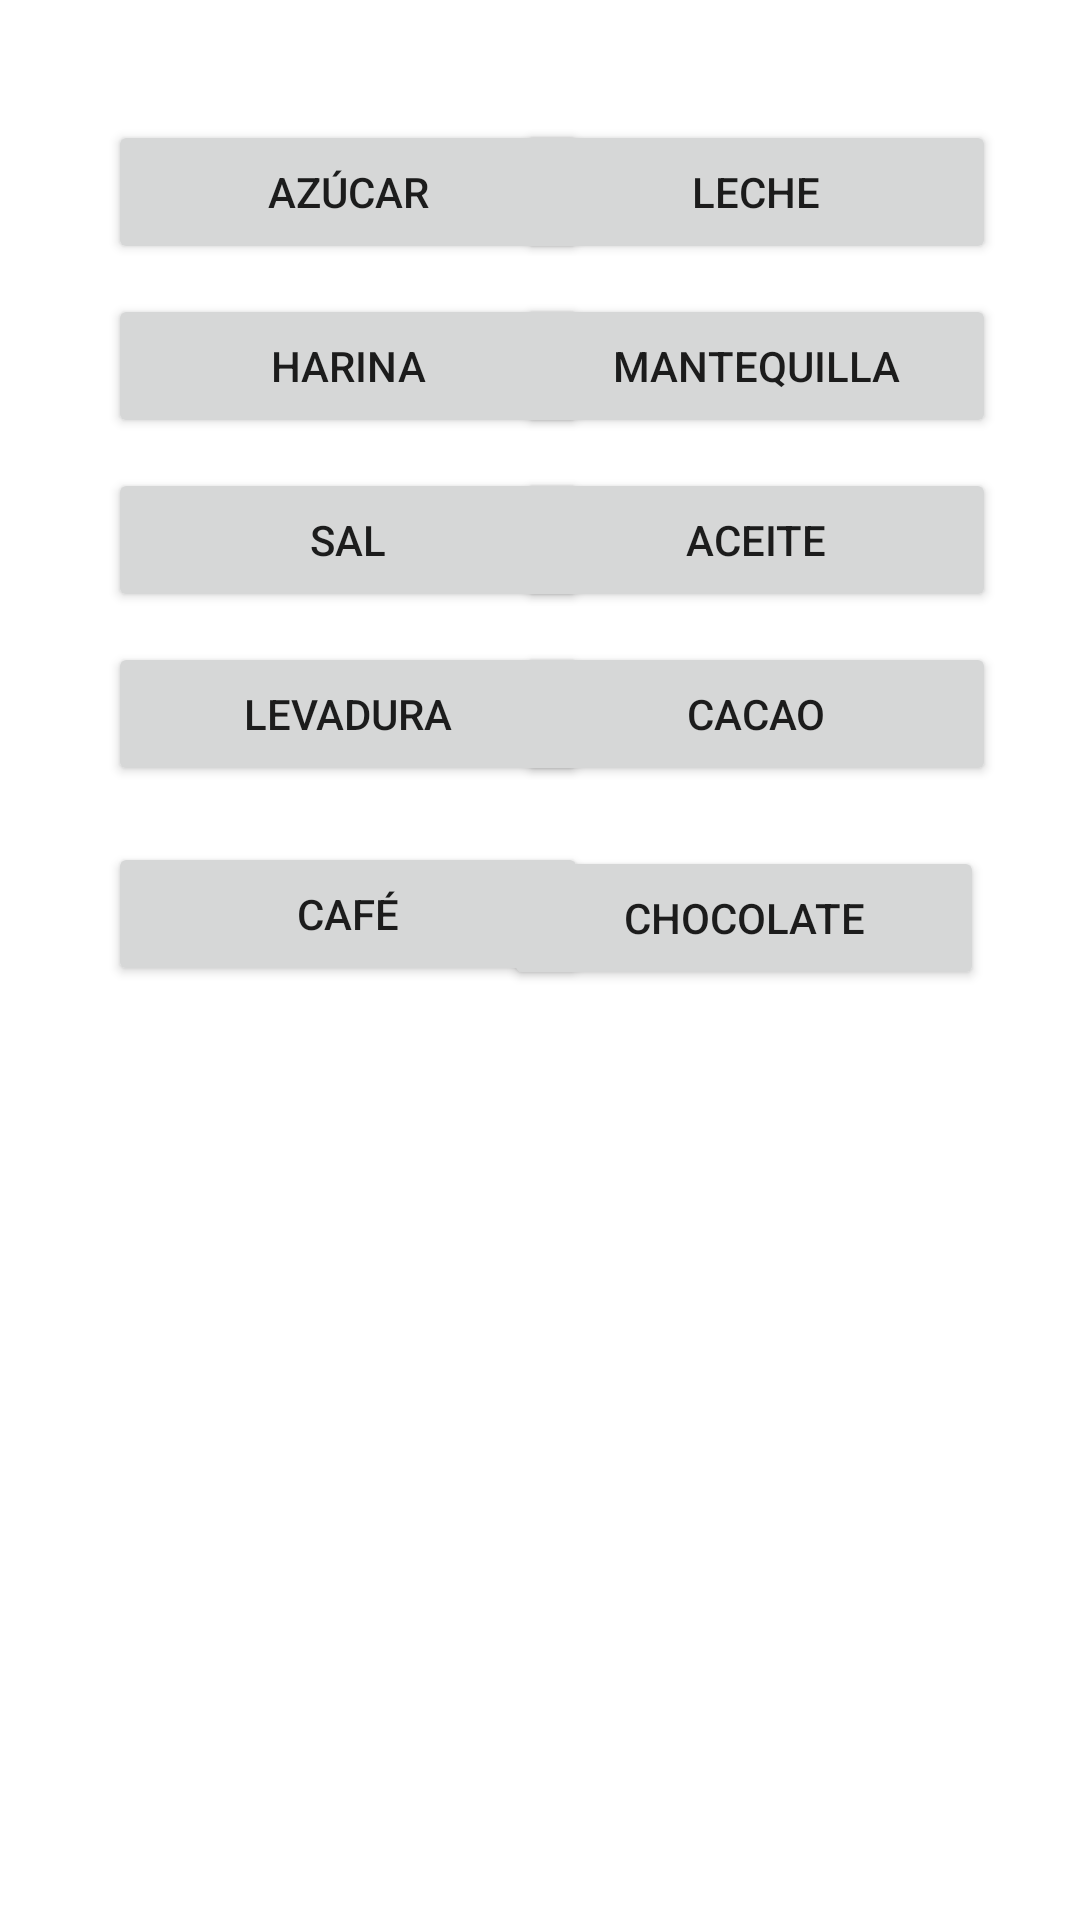

Here is an Android app screen rendered from its layout file. Give the layout XML and the strings, colors and styles it references.
<!-- AndroidManifest.xml: application theme Theme.ShopingList -->
<!-- res/layout/second_activity.xml -->
<?xml version="1.0" encoding="utf-8"?>
<androidx.constraintlayout.widget.ConstraintLayout xmlns:android="http://schemas.android.com/apk/res/android"
    xmlns:app="http://schemas.android.com/apk/res-auto"
    android:layout_width="match_parent"
    android:layout_height="match_parent">

    <Button
        android:id="@+id/button1"
        style="@style/Widget.AppCompat.Button.Small"
        android:layout_width="160dp"
        android:layout_height="wrap_content"
        android:layout_marginStart="36dp"
        android:layout_marginTop="40dp"
        android:onClick="addAzucar"
        android:text="@string/azucar"
        app:layout_constraintStart_toStartOf="parent"
        app:layout_constraintTop_toTopOf="parent"
       />

    <Button
        android:id="@+id/button2"
        style="@style/Widget.AppCompat.Button"
        android:layout_width="160dp"
        android:layout_height="wrap_content"
        android:layout_marginTop="40dp"
       
        android:onClick="addLeche"
        android:text="@string/leche"
        app:layout_constraintStart_toEndOf="@+id/button1"
        app:layout_constraintStart_toStartOf="@+id/button4"
        app:layout_constraintTop_toTopOf="parent" />

    <Button
        android:id="@+id/button3"
       
        android:layout_width="160dp"
        android:layout_height="wrap_content"
        android:layout_marginStart="36dp"
        android:layout_marginTop="10dp"
        android:onClick="addHarina"
        android:text="@string/harina"
        app:layout_constraintStart_toStartOf="parent"
        app:layout_constraintTop_toBottomOf="@+id/button1" />


    <Button
        android:id="@+id/button4"
        android:layout_width="160dp"
       
        android:layout_height="wrap_content"
        android:layout_marginTop="10dp"
        android:onClick="addMantequilla"
        android:text="@string/mantequilla"
        app:layout_constraintStart_toStartOf="@+id/button6"
        app:layout_constraintTop_toBottomOf="@+id/button2" />

    <Button
        android:id="@+id/button6"
        android:layout_width="160dp"
       
        android:layout_height="wrap_content"
        android:layout_marginTop="10dp"
        android:onClick="addAceite"
        android:text="@string/aceite"
        app:layout_constraintStart_toStartOf="@+id/button16"
        app:layout_constraintTop_toBottomOf="@+id/button4" />

    <Button
        android:id="@+id/button5"
       
        android:layout_width="160dp"
        android:layout_height="wrap_content"
        android:layout_marginStart="36dp"
        android:layout_marginTop="10dp"
        android:onClick="addSal"
        android:text="@string/sal"
        app:layout_constraintStart_toStartOf="parent"
        app:layout_constraintTop_toBottomOf="@+id/button3" />

    <Button
        android:id="@+id/button7"
        android:layout_width="160dp"
        android:layout_height="wrap_content"
        android:layout_marginStart="36dp"
        android:layout_marginTop="10dp"
        android:onClick="addLevadura"
        android:text="@string/levadura"
        app:layout_constraintStart_toStartOf="parent"
        app:layout_constraintTop_toBottomOf="@+id/button5" />

    <Button
        android:id="@+id/button16"
        android:layout_width="160dp"
        android:layout_height="wrap_content"
        android:layout_marginStart="4dp"
        android:layout_marginTop="10dp"
        android:onClick="addCacao"
        android:text="@string/cacao"
        app:layout_constraintStart_toStartOf="@+id/button18"
        app:layout_constraintTop_toBottomOf="@+id/button6" />

    <Button
        android:id="@+id/button17"
        android:layout_width="160dp"
        android:layout_height="wrap_content"
        android:layout_marginStart="36dp"
        android:layout_marginTop="10dp"
        android:onClick="addCafe"
        android:text="@string/cafe"
        app:layout_constraintBottom_toBottomOf="parent"
        app:layout_constraintStart_toStartOf="parent"
        app:layout_constraintTop_toBottomOf="@+id/button7"
        app:layout_constraintVertical_bias="0.027" />

    <Button
        android:id="@+id/button18"
        android:layout_width="160dp"
        android:layout_height="wrap_content"
        android:layout_marginTop="10dp"
        android:layout_marginEnd="32dp"
        android:onClick="addChocolate"
        android:text="@string/chocolate"
        app:layout_constraintBottom_toBottomOf="parent"
        app:layout_constraintEnd_toEndOf="parent"
        app:layout_constraintTop_toBottomOf="@+id/button16"
        app:layout_constraintVertical_bias="0.031" />

</androidx.constraintlayout.widget.ConstraintLayout>
<!-- resources referenced by this layout -->
<resources>
  <string name="aceite">Aceite</string>
  <string name="azucar">Azúcar</string>
  <string name="cacao">Cacao</string>
  <string name="cafe">Café</string>
  <string name="chocolate">Chocolate</string>
  <string name="harina">Harina</string>
  <string name="leche">Leche</string>
  <string name="levadura">Levadura</string>
  <string name="mantequilla">Mantequilla</string>
  <string name="sal">Sal</string>
  <style name="Theme.ShopingList" parent="Theme.MaterialComponents.DayNight.DarkActionBar">
          
          <item name="colorPrimary">@color/green</item>
          <item name="colorPrimaryVariant">@color/green_dark</item>
          <item name="colorOnPrimary">@color/white</item>
          
          <item name="colorSecondary">@color/teal_200</item>
          <item name="colorSecondaryVariant">@color/teal_700</item>
          <item name="colorOnSecondary">@color/black</item>
          
          <item name="android:statusBarColor" tools:targetApi="l">?attr/colorPrimaryVariant</item>
          
      </style>
  <color name="green">#31d205</color>
  <color name="green_dark">#009f00</color>
  <color name="white">#FFFFFFFF</color>
  <color name="teal_200">#FF03DAC5</color>
  <color name="teal_700">#FF018786</color>
  <color name="black">#FF000000</color>
</resources>
